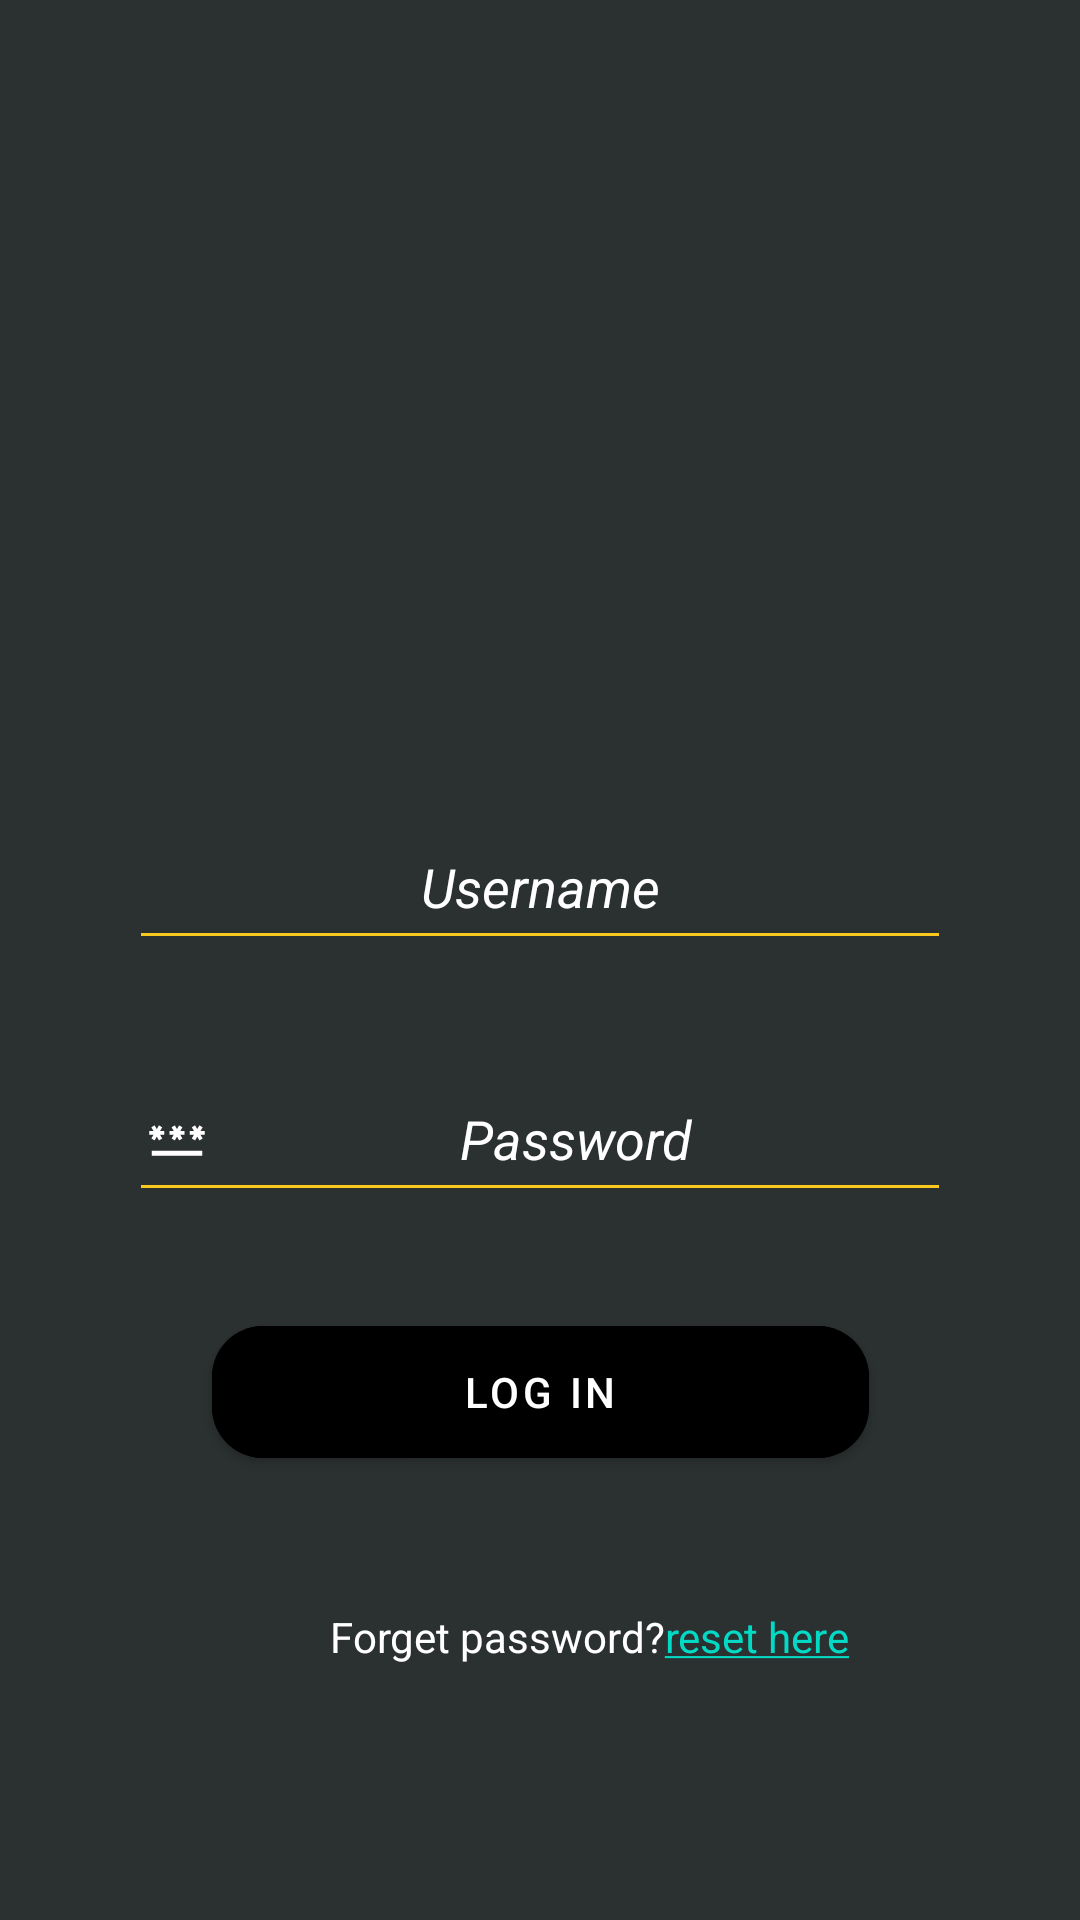

Android layout source for this screen:
<!-- AndroidManifest.xml: application theme Theme.Hotelix_Application -->
<!-- res/layout/fragment_log_in.xml -->
<?xml version="1.0" encoding="utf-8"?>
<layout xmlns:android="http://schemas.android.com/apk/res/android"
    xmlns:app="http://schemas.android.com/apk/res-auto"
    xmlns:tools="http://schemas.android.com/tools"
    tools:context=".LogInFragment">

    <androidx.constraintlayout.widget.ConstraintLayout
        android:id="@+id/logInConstraintLayout"
        android:layout_width="match_parent"
        android:layout_height="match_parent"
        android:theme="@style/application_theme">

        <ImageView
            android:id="@+id/loginIcon"
            android:layout_width="61dp"
            android:layout_height="72dp"
            android:layout_marginTop="96dp"
            android:layout_marginBottom="563dp"
            android:contentDescription="@string/log_in"
            android:src="@drawable/ic_login"
            app:layout_constraintBottom_toBottomOf="parent"
            app:layout_constraintEnd_toEndOf="parent"
            app:layout_constraintStart_toStartOf="parent"
            app:layout_constraintTop_toTopOf="parent" />

        <TextView
            android:id="@+id/title"
            android:layout_width="wrap_content"
            android:layout_height="wrap_content"
            android:layout_marginTop="184dp"
            android:layout_marginBottom="494dp"
            android:text="@string/log_in"
            android:textColor="@color/white"
            android:textSize="40sp"
            android:textStyle="bold"
            app:layout_constraintBottom_toBottomOf="parent"
            app:layout_constraintEnd_toEndOf="parent"
            app:layout_constraintStart_toStartOf="parent"
            app:layout_constraintTop_toTopOf="parent" />

        
        <com.google.android.material.textfield.TextInputEditText
            android:id="@+id/username"
            android:layout_width="274dp"
            android:layout_height="52dp"
            android:layout_marginTop="268dp"
            android:backgroundTint="@color/yellow_underline"
            android:drawableStart="@drawable/ic_username"
            android:ems="10"
            android:gravity="center"
            android:hint="@string/username"
            android:inputType="textPersonName"
            android:textColor="@color/white"
            android:textColorHint="@color/white"
            app:flow_horizontalAlign="start"
            app:layout_constraintEnd_toEndOf="parent"
            app:layout_constraintStart_toStartOf="parent"
            app:layout_constraintTop_toTopOf="parent" />
        


        <com.google.android.material.textfield.TextInputEditText
            android:id="@+id/password"
            android:layout_width="274dp"
            android:layout_height="52dp"
            android:layout_marginTop="32dp"
            android:backgroundTint="@color/yellow_underline"
            android:drawableStart="@drawable/ic_password"
            android:ems="10"
            android:gravity="center"
            android:hint="@string/password"
            android:inputType="textPassword"
            android:textColor="@color/white"
            android:textColorHint="@color/white"
            app:layout_constraintEnd_toEndOf="parent"
            app:layout_constraintStart_toStartOf="parent"
            app:layout_constraintTop_toBottomOf="@+id/username" />

        <com.google.android.material.button.MaterialButton
            android:id="@+id/login_btn"
            android:layout_width="@dimen/large_btn_width"
            android:layout_height="@dimen/large_btn_height"
            android:layout_marginTop="32dp"
            android:backgroundTint="@color/btnColorBlack"
            android:text="@string/log_in"
            app:cornerRadius="@dimen/btn_radius_1"
            app:layout_constraintEnd_toEndOf="parent"
            app:layout_constraintStart_toStartOf="parent"
            app:layout_constraintTop_toBottomOf="@+id/password" />

        <TextView
            android:id="@+id/forget_pass_link"
            android:layout_width="wrap_content"
            android:layout_height="wrap_content"
            android:layout_marginStart="110dp"
            android:layout_marginTop="536dp"
            android:text="@string/forget_password"
            android:textColor="@color/white"
            app:layout_constraintStart_toStartOf="parent"
            app:layout_constraintTop_toTopOf="parent" />

    </androidx.constraintlayout.widget.ConstraintLayout>
</layout>
<!-- resources referenced by this layout -->
<resources>
  <color name="btnColorBlack">#000000</color>
  <color name="white">#FFFFFFFF</color>
  <color name="yellow_underline">#F9C91E</color>
  <dimen name="btn_radius_1">17dp</dimen>
  <dimen name="large_btn_height">56dp</dimen>
  <dimen name="large_btn_width">219dp</dimen>
  <!-- drawable ic_login (drawable-anydpi) -->
  <vector xmlns:android="http://schemas.android.com/apk/res/android"
      android:width="24dp"
      android:height="24dp"
      android:viewportWidth="24"
      android:viewportHeight="24"
      android:tint="#D65555"
      android:alpha="0.8">
    <path
        android:fillColor="@android:color/white"
        android:pathData="M11,7L9.6,8.4l2.6,2.6H2v2h10.2l-2.6,2.6L11,17l5,-5L11,7zM20,19h-8v2h8c1.1,0 2,-0.9 2,-2V5c0,-1.1 -0.9,-2 -2,-2h-8v2h8V19z"/>
  </vector>
  <!-- drawable ic_password (drawable-anydpi-v24) -->
  <vector xmlns:android="http://schemas.android.com/apk/res/android"
      android:width="24dp"
      android:height="24dp"
      android:viewportWidth="24"
      android:viewportHeight="24"
      android:tint="#FFFFFF">
    <group android:scaleX="0.84249085"
        android:scaleY="0.84249085"
        android:translateX="1.8901099"
        android:translateY="1.8901099">
      <path
          android:fillColor="@android:color/white"
          android:pathData="M2,17h20v2H2V17zM3.15,12.95L4,11.47l0.85,1.48l1.3,-0.75L5.3,10.72H7v-1.5H5.3l0.85,-1.47L4.85,7L4,8.47L3.15,7l-1.3,0.75L2.7,9.22H1v1.5h1.7L1.85,12.2L3.15,12.95zM9.85,12.2l1.3,0.75L12,11.47l0.85,1.48l1.3,-0.75l-0.85,-1.48H15v-1.5h-1.7l0.85,-1.47L12.85,7L12,8.47L11.15,7l-1.3,0.75l0.85,1.47H9v1.5h1.7L9.85,12.2zM23,9.22h-1.7l0.85,-1.47L20.85,7L20,8.47L19.15,7l-1.3,0.75l0.85,1.47H17v1.5h1.7l-0.85,1.48l1.3,0.75L20,11.47l0.85,1.48l1.3,-0.75l-0.85,-1.48H23V9.22z"/>
    </group>
  </vector>
  <string name="forget_password">Forget password?<a href="">reset here</a></string>
  <string name="log_in">Log In</string>
  <string name="password"><i>Password</i></string>
  <string name="username"><i>Username</i></string>
  <style name="application_theme"> 
          <item name="android:background">@color/bgColor</item>
      </style>
  <style name="Theme.Hotelix_Application" parent="Theme.MaterialComponents.DayNight.NoActionBar">
          
          <item name="colorPrimary">@color/purple_200</item>
          <item name="colorPrimaryVariant">@color/purple_700</item>
          <item name="colorOnPrimary">@color/white</item>
          
          <item name="colorSecondary">@color/teal_200</item>
          <item name="colorSecondaryVariant">@color/teal_700</item>
          <item name="colorOnSecondary">@color/black</item>
          
          <item name="android:statusBarColor" tools:targetApi="l">?attr/colorPrimaryVariant</item>
          
      </style>
  <color name="bgColor">#2B3031</color>
  <color name="purple_200">#FFBB86FC</color>
  <color name="purple_700">#FF3700B3</color>
  <color name="teal_200">#FF03DAC5</color>
  <color name="teal_700">#FF018786</color>
  <color name="black">#FF000000</color>
</resources>
